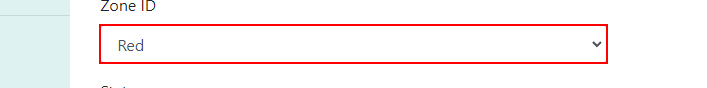
Task: CMPG 323 Project 4 Process
Workflow: Main

Step 1 [then]: select "[CurrentRow("ZoneName").ToString]" in the drop-down

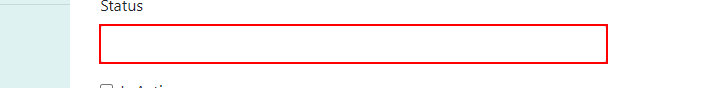
Step 2: type "[CurrentRow("Status").ToString]" into the text box

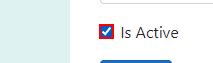
Step 3: check the text box

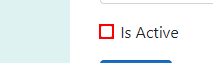
Step 4 [else]: check the text box

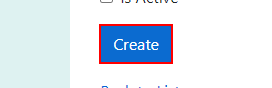
Step 5 [then]: click on the text box

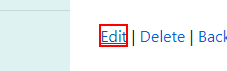
Step 6: click on the link

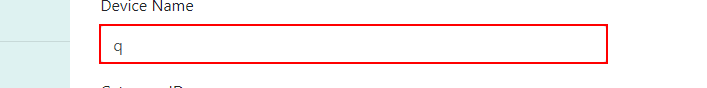
Step 7: type "2" into the text box

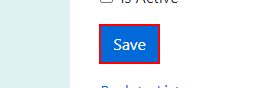
Step 8: click on the text box

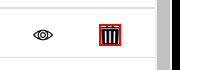
Step 9: click on the image

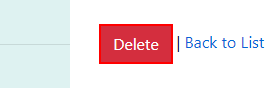
Step 10: click on the text box

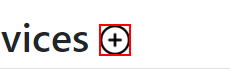
Step 11: click on the image

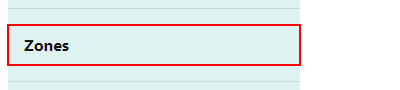
Step 12: click on the link 'Zones'

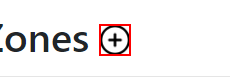
Step 13: click on the image in window 'Zones - Connected Office: Device Management' (chrome.exe)

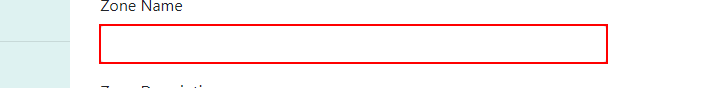
Step 14: type "[CurrentRow("ZoneName").ToString]" into the text box in window 'Create Zone - Connected Office: Device Management' (chrome.exe)

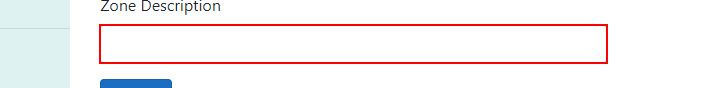
Step 15: type "[CurrentRow("ZoneDescription").ToString]" into the text box in window 'Create Zone - Connected Office: Device Management' (chrome.exe)

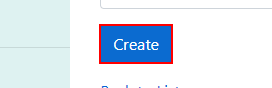
Step 16: click on the text box in window 'Create Zone - Connected Office: Device Management' (chrome.exe)

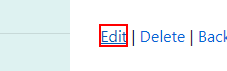
Step 17: click on the link

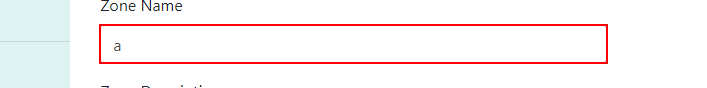
Step 18: type "2" into the text box

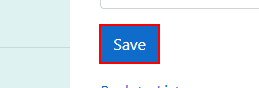
Step 19: click on the text box

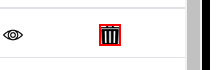
Step 20: click on the image

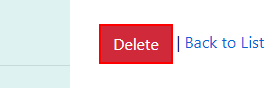
Step 21: click on the text box

Step 22: click on the image in window 'Zones - Connected Office: Device Management' (chrome.exe) (same screen as step 13)

Step 23: click on the link 'Categories' (no picture)

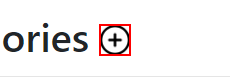
Step 24: click on the image

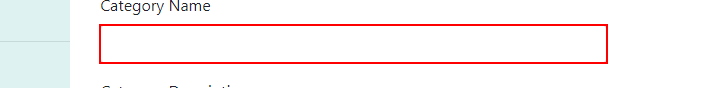
Step 25: type "[CurrentRow("CategoryName").ToString]" into the text box

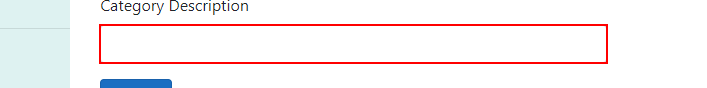
Step 26: type "[CurrentRow("CategoryDescription").ToString]" into the text box
